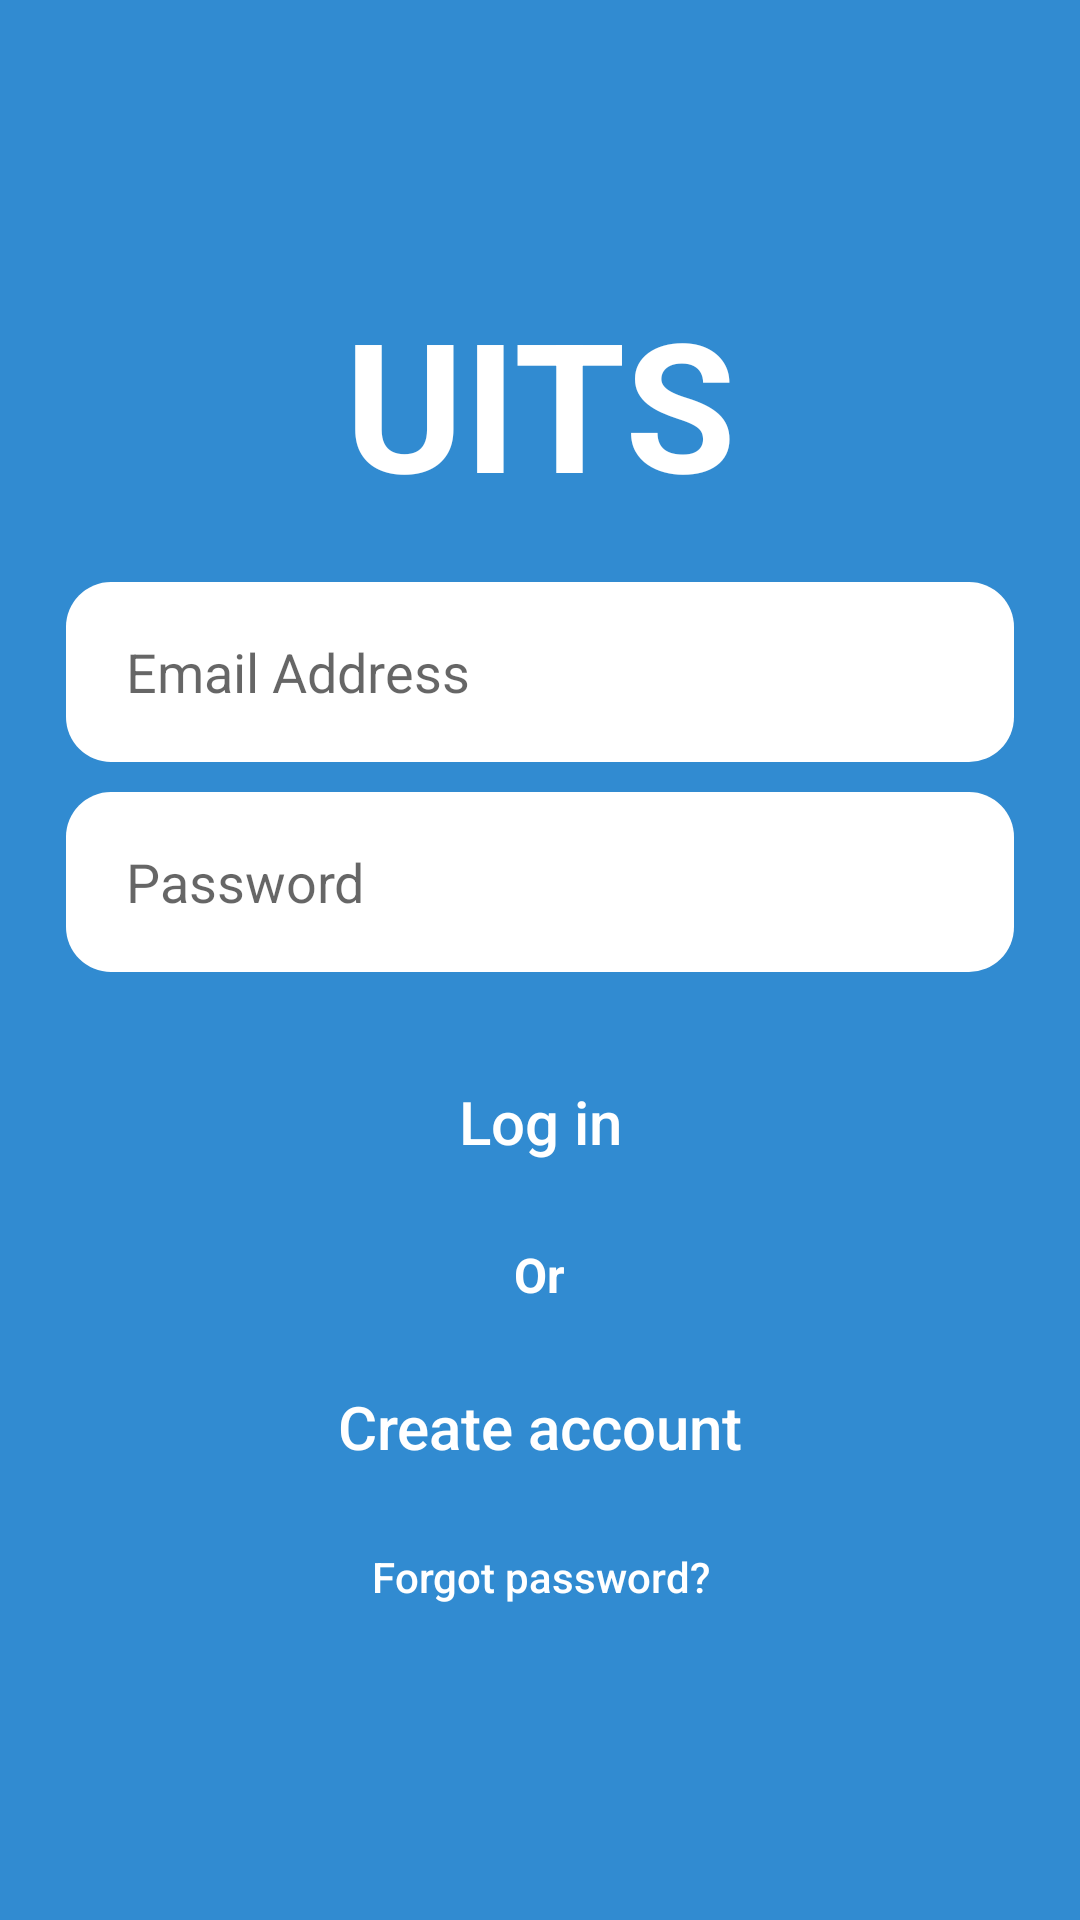

Layout XML and referenced resources for this Android screen:
<!-- AndroidManifest.xml: application theme AppTheme -->
<!-- res/layout/activity_main.xml -->
<?xml version="1.0" encoding="utf-8"?>
<LinearLayout xmlns:android="http://schemas.android.com/apk/res/android"
    xmlns:app="http://schemas.android.com/apk/res-auto"
    xmlns:tools="http://schemas.android.com/tools"
    android:layout_width="match_parent"
    android:layout_height="match_parent"
    android:background="#318BD1"
    android:padding="7dp"
    android:gravity="center"
    android:orientation="vertical"
    tools:context=".StartPage">

    <TextView
        android:layout_width="wrap_content"
        android:layout_height="wrap_content"
        android:gravity="center_vertical"
        android:text="UITS"
        android:textAlignment="center"
        android:textColor="#fff"
        android:textSize="60sp"
        android:textStyle="bold"
        app:fontFamily="@font/aclonica"
        android:layout_marginBottom="20dp"
        />
    
    <EditText
        android:id="@+id/emailAddressId"
        android:layout_width="match_parent"
        android:layout_height="60dp"
        android:background="@drawable/round_shape"
        android:layout_marginLeft="15dp"
        android:layout_marginRight="15dp"
        android:layout_marginBottom="10dp"
        android:hint="Email Address"
        android:paddingLeft="20dp"
        />

    <EditText
        android:id="@+id/passwordId"
        android:inputType="textPassword"
        android:layout_width="match_parent"
        android:layout_height="60dp"
        android:background="@drawable/round_shape"
        android:layout_marginLeft="15dp"
        android:layout_marginRight="15dp"
        android:layout_marginBottom="20dp"
        android:hint="Password"
        android:paddingLeft="20dp"
        />
    
    <Button
        android:id="@+id/logInButtonId"
        android:layout_width="match_parent"
        android:layout_height="60dp"
        android:layout_marginLeft="15dp"
        android:layout_marginRight="15dp"
        android:text="Log in"
        android:textSize="20sp"
        android:textColor="#fff"
        android:textAllCaps="false"
        android:layout_marginBottom="10dp"
        android:background="@drawable/round_button"
        />

    <TextView
        android:layout_width="wrap_content"
        android:layout_height="wrap_content"
        android:text="Or"
        android:textSize="16sp"
        android:textColor="#fff"
        android:textStyle="bold"
        android:layout_marginBottom="10dp"
        />

    <Button
        android:id="@+id/createAccountId"
        android:layout_width="match_parent"
        android:layout_height="60dp"
        android:layout_marginLeft="15dp"
        android:layout_marginRight="15dp"
        android:layout_marginBottom="5dp"
        android:text="Create account"
        android:textSize="20sp"
        android:textColor="#fff"
        android:textAllCaps="false"
        android:background="@drawable/round_button"
        />

    <Button
        android:id="@+id/forgotPasswordId"
        android:layout_width="wrap_content"
        android:layout_height="30dp"
        android:layout_gravity="center"
        android:text="Forgot password?"
        android:textAllCaps="false"
        android:textColor="#fff"
        style="@style/Widget.AppCompat.Button.Borderless"
        android:layout_marginBottom="5dp"
        android:background="@drawable/forgot_background"
        />

</LinearLayout>
<!-- resources referenced by this layout -->
<resources>
  <!-- drawable forgot_background (drawable) -->
  <?xml version="1.0" encoding="utf-8"?>
  <selector xmlns:android="http://schemas.android.com/apk/res/android">
      <item>
          <shape>
              <solid android:color="#318BD1"/>
          </shape>
      </item>
  </selector>
  <!-- drawable round_shape (drawable) -->
  <?xml version="1.0" encoding="utf-8"?>
  <selector xmlns:android="http://schemas.android.com/apk/res/android">
  
      <item>
          <shape>
              <corners android:radius="15dp"/>
              <solid android:color="#fff"/>
          </shape>
      </item>
  
  </selector>
  <style name="AppTheme" parent="Theme.AppCompat.Light.DarkActionBar">
          
          <item name="colorPrimary">#318BD1</item>
  
      </style>
</resources>
